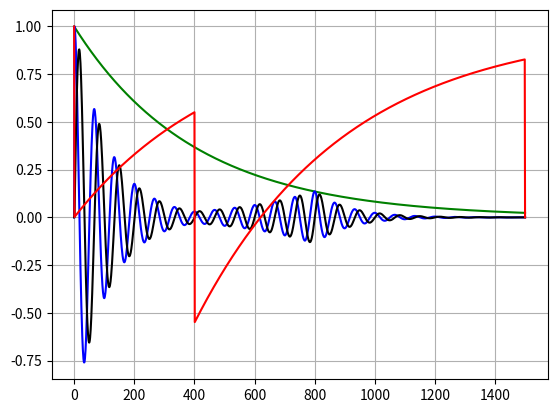

Generate this figure with matplotlib:
import numpy as np
from numpy import pi, sin, cos
import matplotlib.pyplot as plt

T1 = 500
T2 = 400
Fo = 15
df = np.arange(-50, 50, 0.1)

theta = pi/2.0
theta2 = pi
T = 1500
dT = 1

T2inom = 100
T22 = 1/(1/float(T2) + (1/float(T2inom)))

Rtheta = np.matrix([[np.cos(theta), 0, np.sin(theta)], [0, 1, 0], [-1*np.sin(theta), 0, np.cos(theta)]])
Rtheta2 = np.matrix([[1, 0, 0], [0, np.cos(theta2), np.sin(theta2)], [0, -1*np.sin(theta2), np.cos(theta2)]])
E1 = np.exp(-1*dT/float(T1))
E2 = np.exp(-1*dT/float(T2))
E = np.matrix([[E2, 0, 0], [0, E2, 0], [0, 0, E1]])
B = np.matrix([0, 0, 1 - E1])

Tn1 = 400

N0 = int(T/float(dT))
N1 = int(Tn1/float(dT))
N2 = N0 - N1

M = np.zeros((N0, 3))
Ms = np.zeros((N0, 3))

M[0] = [0, 0, 1]

for f in range(0, len(df)):
    phi = 2*pi*(df[f])*dT/1000.0
    Rphi = np.matrix([[np.cos(phi), -1*np.sin(phi), 0], [np.sin(phi), np.cos(phi), 0], [0, 0, 1]])
    M[1] = Rtheta @ M[0] + B

    for k in range(2, N1 + 1):
        M[k] = E @ Rphi @ M[k - 1] + B

    M[N1 + 1] = Rtheta2 @ M[N1] + B
    for k in range(2, N2 - 1):
        M[k + N1] = E @ Rphi @  M[k + N1 - 1] + B

    g = T22 / ((1 + (df[f] - Fo)**2) * (2*pi*T22/1000)**2)

    Ms[:, 0] = g*M[:, 0] + Ms[:, 0]
    Ms[:, 1] = g*M[:, 1] + Ms[:, 1]
    Ms[:, 2] = g*M[:, 2] + Ms[:, 2]

Ms = Ms/max(Ms[0])

tempo = np.arange(0, N0).T * dT
CurvaT2 = [np.exp(-t/float(T2)) for t in tempo]
CurvaT22 = [np.exp(-t/float(T22)) for t in tempo]

# ===== Graficando Resultados =====

plt.plot(tempo, CurvaT2, 'g')
# plt.plot(tempo, CurvaT22, 'y')
plt.plot(tempo, Ms[:, 0], 'b')
plt.plot(tempo, Ms[:, 1], 'k')
plt.plot(tempo, Ms[:, 2], 'r')
plt.grid()

plt.show()